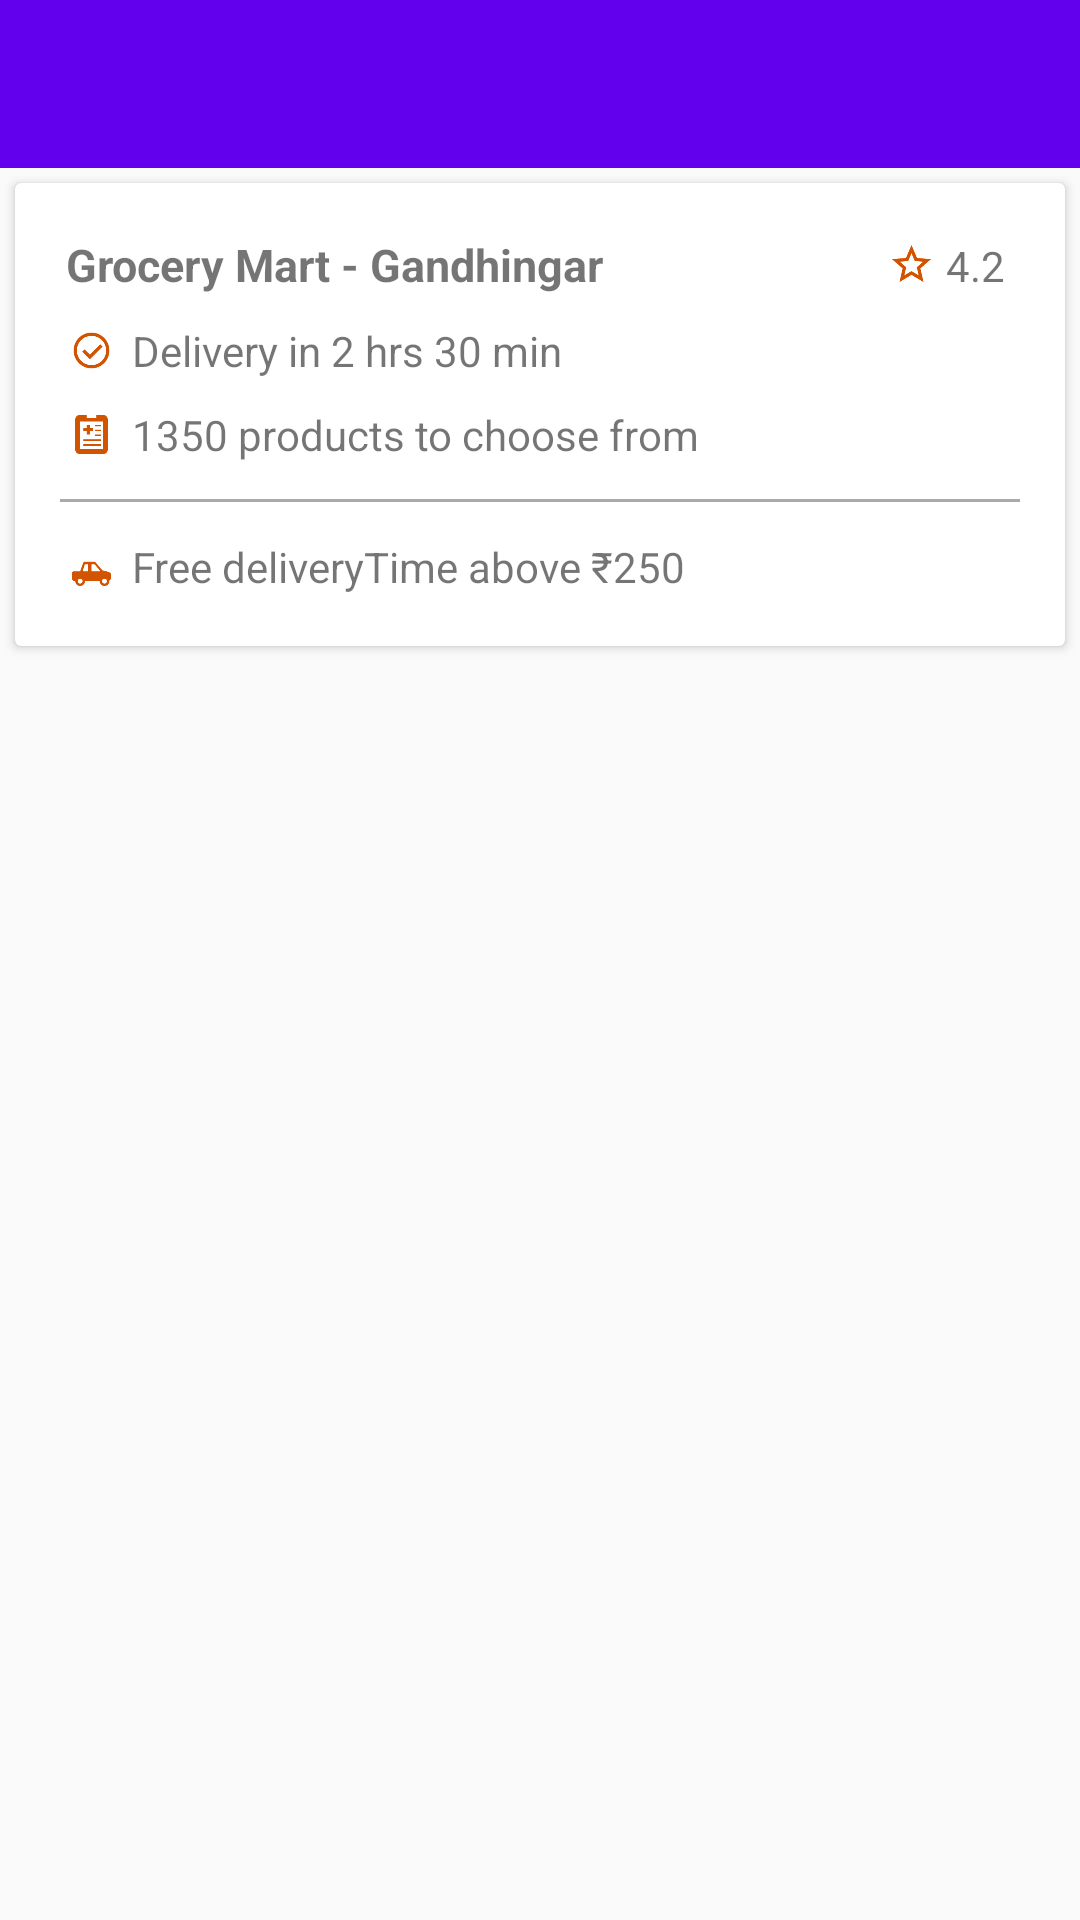

Produce the Android XML layout that renders to this screen, including the resource entries it uses.
<!-- AndroidManifest.xml: application theme AppTheme -->
<!-- res/layout/activity_item__selected.xml -->
<?xml version="1.0" encoding="utf-8"?>
<RelativeLayout xmlns:android="http://schemas.android.com/apk/res/android"
    xmlns:app="http://schemas.android.com/tools"
    xmlns:card_view="http://schemas.android.com/apk/res-auto"
    android:layout_width="match_parent"
    android:layout_height="match_parent">

    <android.support.v7.widget.Toolbar
        android:id="@+id/toolbar"
        android:layout_width="match_parent"
        android:layout_height="?attr/actionBarSize"
        android:background="@color/colorPrimary"
        android:popupTheme="@style/ThemeOverlay.AppCompat.Dark"
        android:title="Collapsing Toolbar"
        app:layout_collapseMode="pin" />

    <android.support.v7.widget.CardView
        android:id="@+id/card_view"
        android:layout_width="match_parent"
        android:layout_height="wrap_content"
        android:layout_below="@+id/toolbar"
        android:layout_gravity="center"
        android:layout_margin="5dp"
        android:transitionName="@string/CardView"
        card_view:cardCornerRadius="2dp"
        card_view:cardPreventCornerOverlap="false"
        card_view:contentPadding="10dp">

        <LinearLayout
            android:layout_width="match_parent"
            android:layout_height="wrap_content"
            android:orientation="vertical"
            android:padding="5dp">

            <LinearLayout
                android:layout_width="match_parent"
                android:layout_height="wrap_content"
                android:layout_weight="5"
                android:orientation="horizontal">

                <TextView
                    android:id="@+id/store_name"
                    android:layout_width="match_parent"
                    android:layout_height="wrap_content"
                    android:layout_weight="4"
                    android:padding="2dp"
                    android:text="Grocery Mart - Gandhingar"
                    android:textSize="15sp"
                    android:textStyle="bold" />

                <ImageView
                    android:layout_width="13dp"
                    android:layout_height="13dp"
                    android:layout_gravity="center_vertical"
                    android:layout_marginRight="5dp"
                    android:background="@drawable/star_img"
                    android:padding="2dp" />

                <TextView
                    android:layout_width="wrap_content"
                    android:layout_height="wrap_content"
                    android:layout_marginRight="5dp"
                    android:text="4.2" />

            </LinearLayout>

            <LinearLayout
                android:layout_width="match_parent"
                android:layout_height="wrap_content"
                android:layout_marginTop="5dp"
                android:orientation="horizontal">

                <ImageView
                    android:layout_width="13dp"
                    android:layout_height="13dp"
                    android:layout_gravity="center_vertical"
                    android:layout_marginLeft="4dp"
                    android:background="@drawable/delivery_img"
                    android:padding="2dp" />

                <TextView
                    android:id="@+id/delivery_time"
                    android:layout_width="wrap_content"
                    android:layout_height="wrap_content"
                    android:layout_marginLeft="5dp"
                    android:padding="2dp"
                    android:text="Delivery in 2 hrs 30 min" />


            </LinearLayout>

            <LinearLayout
                android:layout_width="match_parent"
                android:layout_height="wrap_content"
                android:layout_marginBottom="10dp"
                android:layout_marginTop="5dp"
                android:orientation="horizontal">

                <ImageView
                    android:layout_width="13dp"
                    android:layout_height="13dp"
                    android:layout_gravity="center_vertical"
                    android:layout_marginLeft="4dp"
                    android:background="@drawable/products_img"
                    android:padding="2dp" />

                <TextView
                    android:id="@+id/product_name"
                    android:layout_width="wrap_content"
                    android:layout_height="wrap_content"
                    android:layout_marginLeft="5dp"
                    android:padding="2dp"
                    android:text="1350 products to choose from" />

            </LinearLayout>

            <View
                android:layout_width="match_parent"
                android:layout_height="1dp"
                android:background="@android:color/darker_gray" />

            <LinearLayout
                android:layout_width="match_parent"
                android:layout_height="wrap_content"
                android:layout_marginTop="10dp"
                android:orientation="horizontal">

                <ImageView
                    android:id="@+id/offer_image"
                    android:layout_width="13dp"
                    android:layout_height="13dp"
                    android:layout_gravity="center_vertical"
                    android:layout_marginLeft="4dp"
                    android:background="@drawable/pickup_img"
                    android:padding="2dp" />

                <TextView
                    android:id="@+id/offer_text"
                    android:layout_width="wrap_content"
                    android:layout_height="wrap_content"
                    android:layout_marginLeft="5dp"
                    android:padding="2dp"
                    android:text="Free deliveryTime above ₹250" />

            </LinearLayout>

        </LinearLayout>

    </android.support.v7.widget.CardView>

</RelativeLayout>
<!-- resources referenced by this layout -->
<resources>
  <!-- drawable delivery_img: png bitmap (drawable, 2458 bytes) -->
  <!-- drawable pickup_img: png bitmap (drawable, 1522 bytes) -->
  <!-- drawable products_img: png bitmap (drawable, 1146 bytes) -->
  <!-- drawable star_img: png bitmap (drawable, 2355 bytes) -->
  <string name="CardView">TransitionCard</string>
  <style name="AppTheme" parent="Theme.AppCompat.Light.NoActionBar">
          
          <item name="colorPrimary">@color/colorPrimary</item>
          <item name="colorPrimaryDark">@color/colorPrimaryDark</item>
          <item name="colorAccent">@color/colorAccent</item>
      </style>
  <!-- not gathered from this repository: default colours our renderer supplied (Android Studio template values) -->
  <color name="colorPrimary">#FF6200EE</color>
  <color name="colorPrimaryDark">#FF3700B3</color>
  <color name="colorAccent">#FF03DAC5</color>
</resources>
